2-way image classification set "16kImages" from GitHub (oscleong/molecular_imaging_repository); label vocabulary: inversion symmetry false, inversion symmetry true.

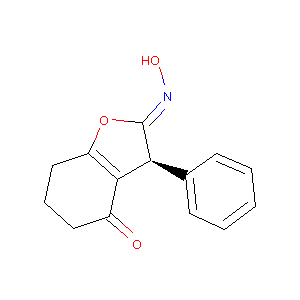
Label: inversion symmetry true

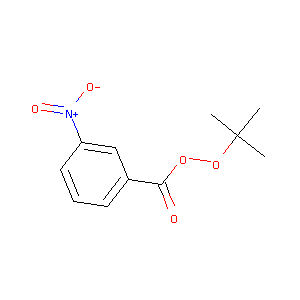
Label: inversion symmetry true

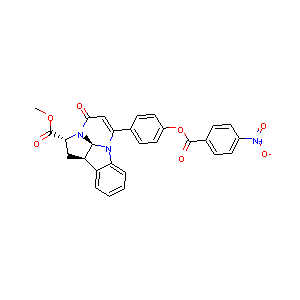
Label: inversion symmetry false

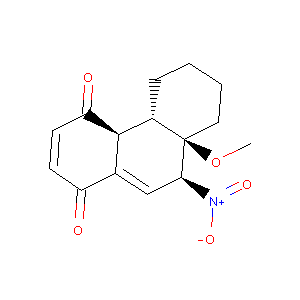
Label: inversion symmetry true

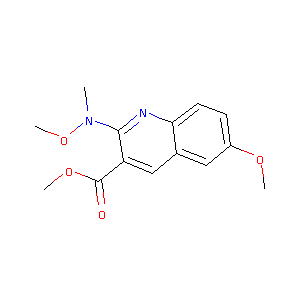
Label: inversion symmetry false

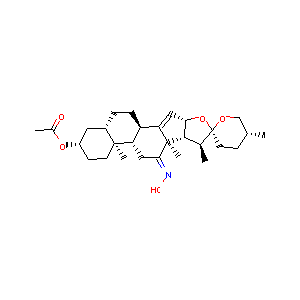
Label: inversion symmetry false
